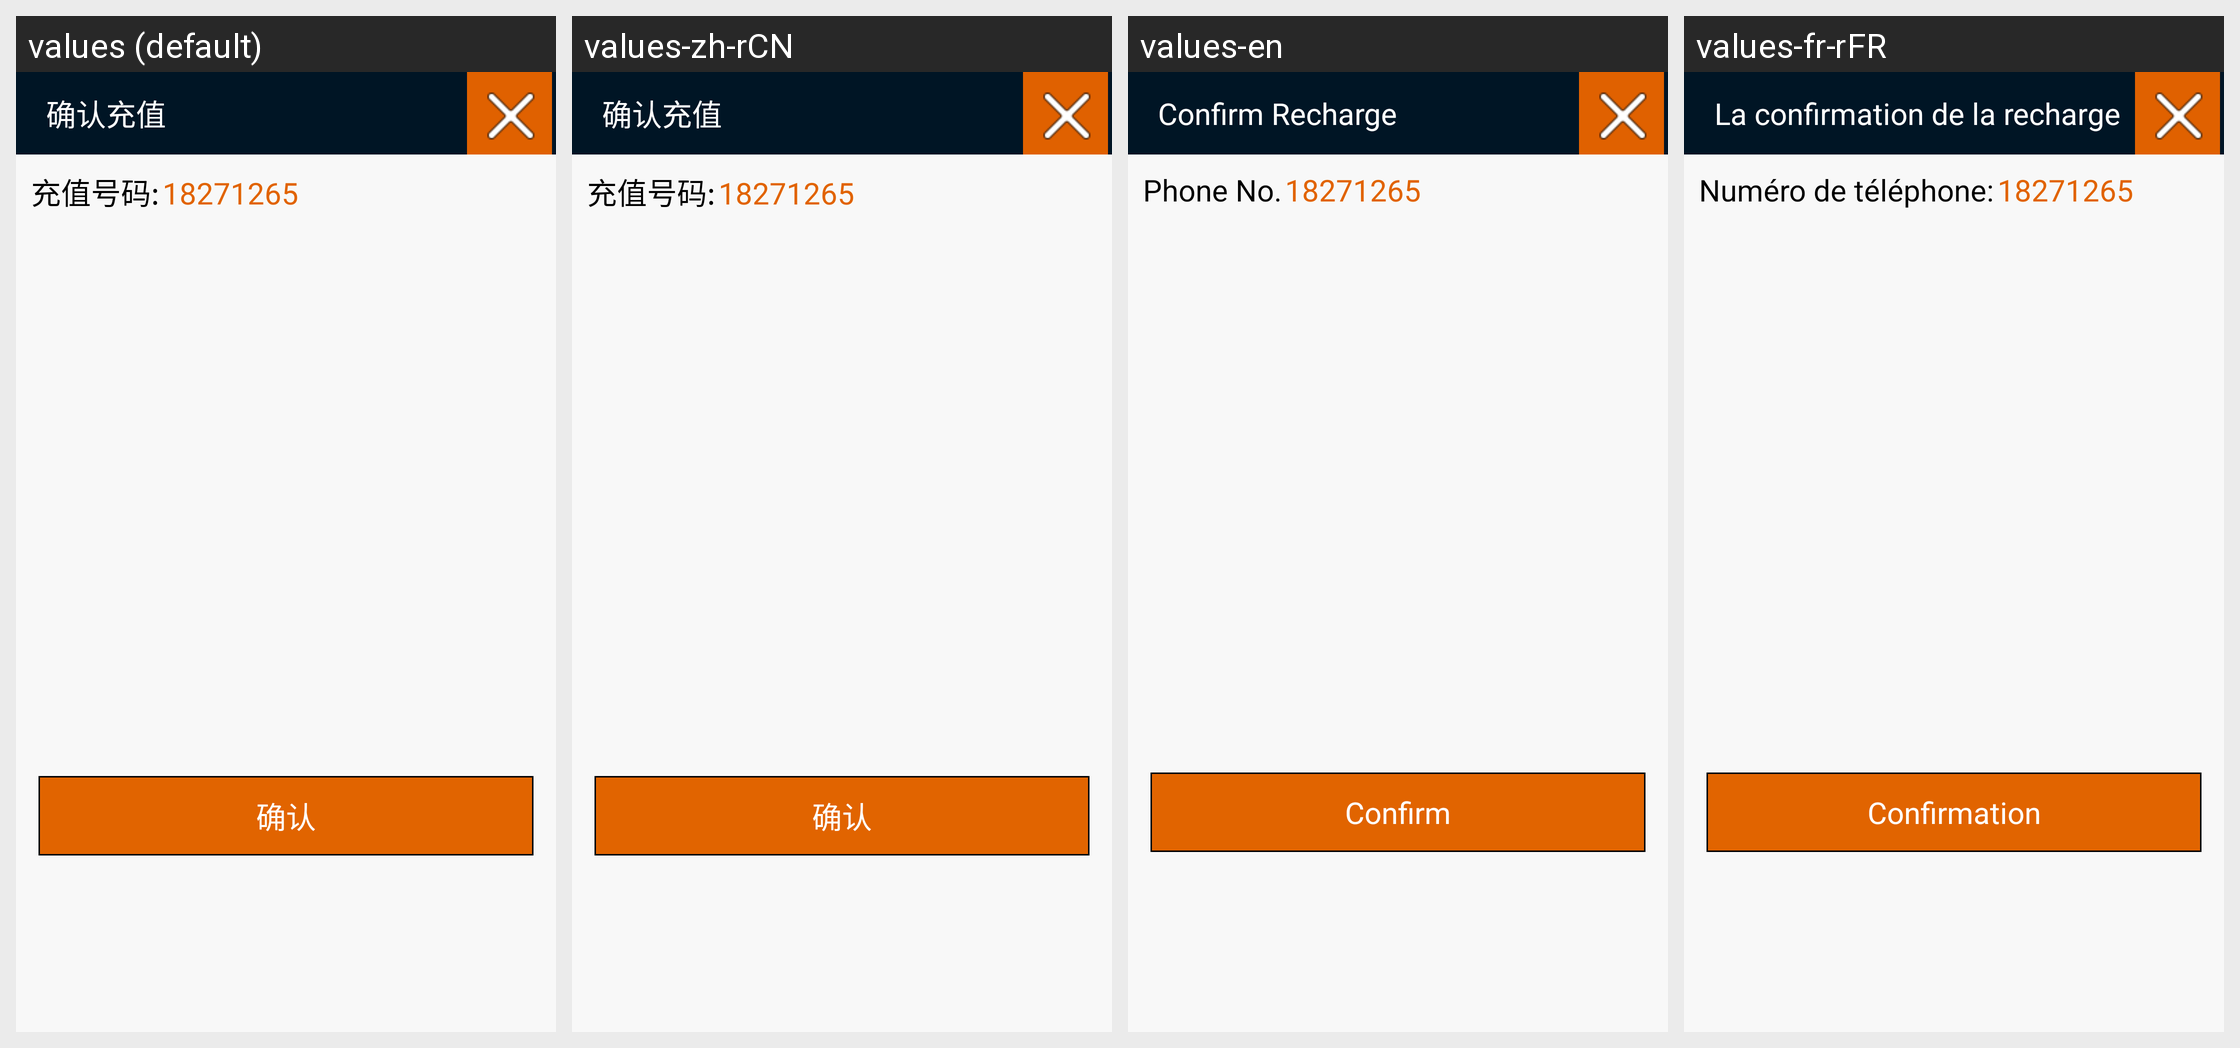

Locale-by-locale string values for the Android screen shown in this grid:
Android screen res/layout/zctivity_duoshangpin_taocanxiangqing.xml rendered under 4 locales, left to right: values (default), values-zh-rCN, values-en, values-fr-rFR. Device: Nexus 5 (rendered at 1080×1920; each locale shown at half size, 540×960, under a caption strip naming it); theme OrangeTheme.
Strings drawn on this screen, with the default value and each locale's value (text and hints the layout hard-codes, and strings that could not be matched under every locale, appear in the picture but are not listed):

dianxin_querenchongzhi
  values: 确认充值
  values-zh-rCN: 确认充值
  values-en: Confirm Recharge
  values-fr-rFR: La confirmation de la recharge

str_phoneno
  values: 充值号码:
  values-zh-rCN: 充值号码:
  values-en: Phone No.
  values-fr-rFR: Numéro de téléphone:

dianxin_queren
  values: 确认
  values-zh-rCN: 确认
  values-en: Confirm
  values-fr-rFR: Confirmation
